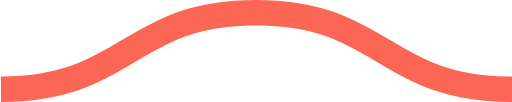
t = 0.00 s
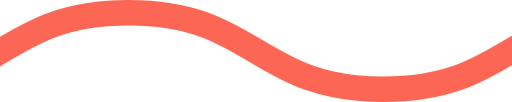
t = 0.08 s
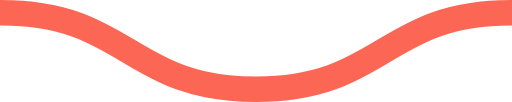
t = 0.15 s
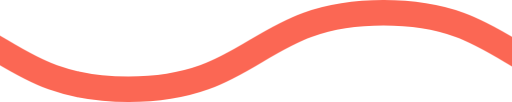
t = 0.23 s

The animated SVG that drew these frames (rendered in a browser with its animation timeline set to each time). Animation: 1 CSS @keyframes rule; one cycle of 0.30 s, repeats indefinitely.

<svg xmlns="http://www.w3.org/2000/svg" xmlns:xlink="http://www.w3.org/1999/xlink" xmlns:ev="http://www.w3.org/2001/xml-events" viewBox="0 0 20 4">

    <path fill="none" stroke="#fb6754" stroke-width="1" class="st0" d="M0,3.5 c 5,0, 5, -3, 10, -3 s 5,3, 10, 3 c 5,0, 5, -3, 10, -3 s 5,3, 10, 3" />

        <style type="text/css">
        .st0 {
            animation: shift 0.3s linear infinite;
        }
        @keyframes shift {
            from {
                transform: translateX(0);
            }
            to {
                transform: translateX(-20px);
            }
        }
        @media (prefers-reduced-motion: reduce) {
          .st0 {
            animation: none;
          }
        }
        </style>
</svg>
